Photos from the image-classification dataset "hsv_dataset" in the GitHub repository mizanulridhoaohana/klasifikasi_buah. Its 3 classes are: manggis, pisang, rambutan.

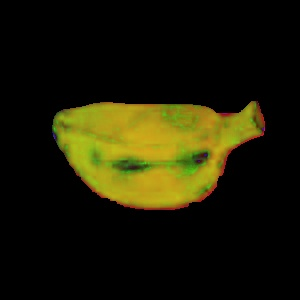
Label: pisang

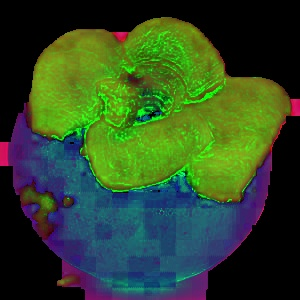
Label: manggis

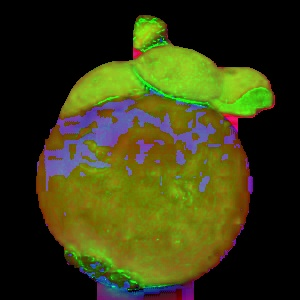
Label: manggis

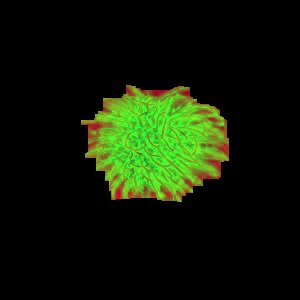
Label: rambutan

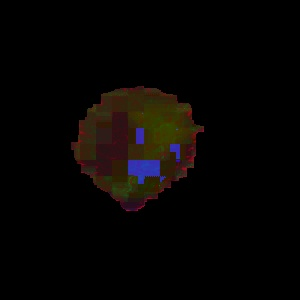
Label: rambutan

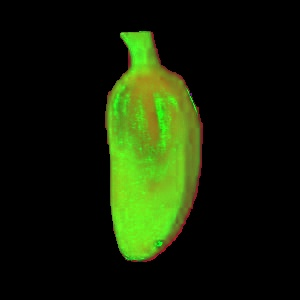
Label: pisang
